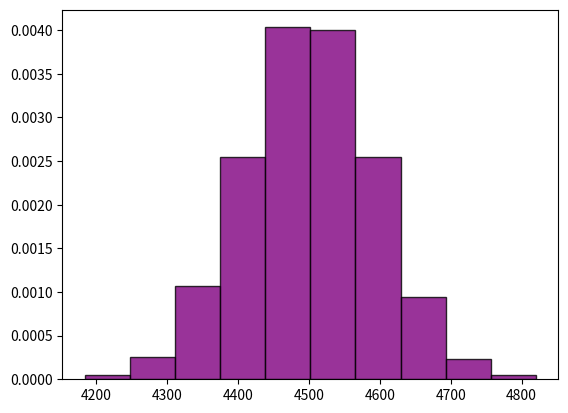

Recreate this plot in Python.
import random
import numpy as np
import matplotlib.pyplot as plt


N = 1000
result = []


for _ in range(10000):
    k=0
    for i in range(N):
        a = random.randint(0,9)
        k += a
    result.append(k)

#print(result)
plt.hist(result, bins=10, density=True, alpha=0.8, color='purple', edgecolor='black')
plt.show()